Run: headless pygame with SDL's dummy video driver; simulated clock (each Clock.tick advances the game by its frame time, no real sleeping); random seed 0; keys injected as events and as key.get_pressed() state; no mouse input.
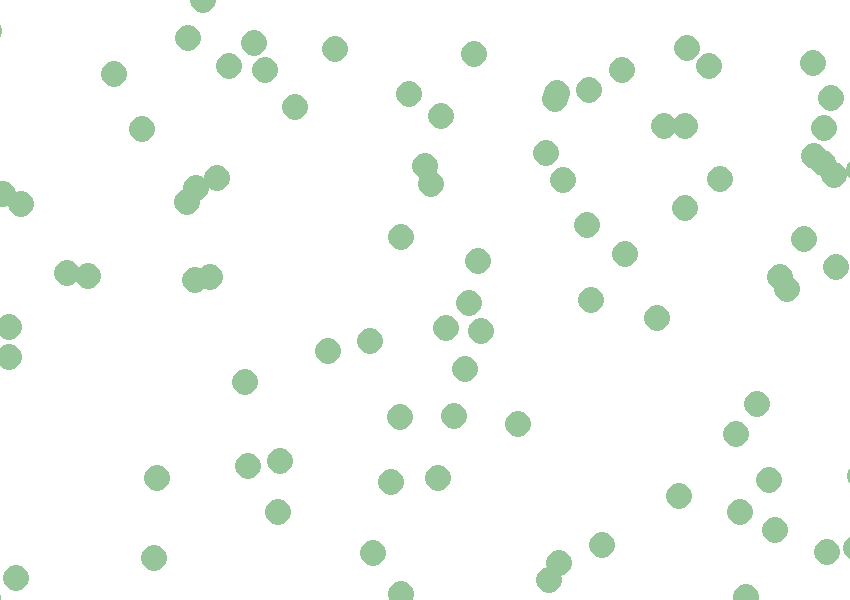
Frame 1 of 4 · flips 1–60 · no input
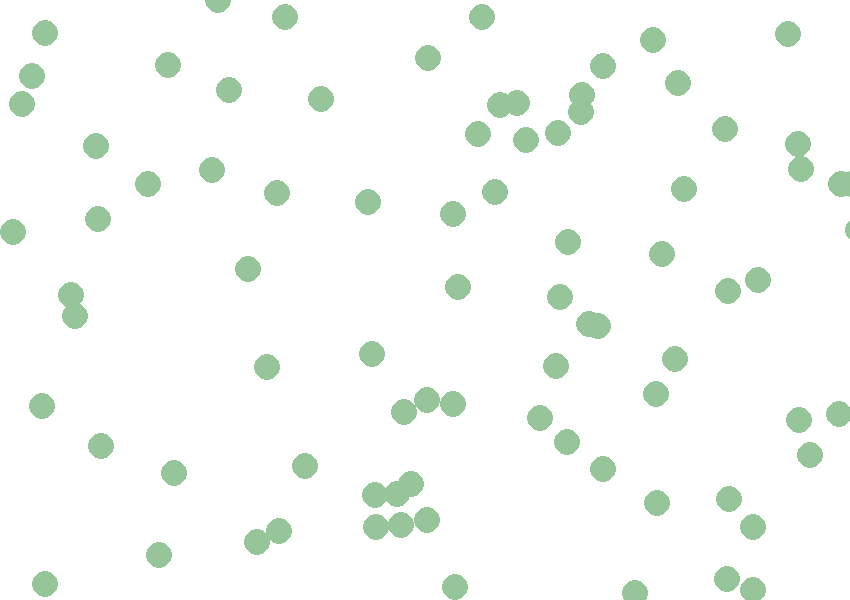
Frame 2 of 4 · flips 61–180 · tapped SPACE, RETURN · held RIGHT (→), D
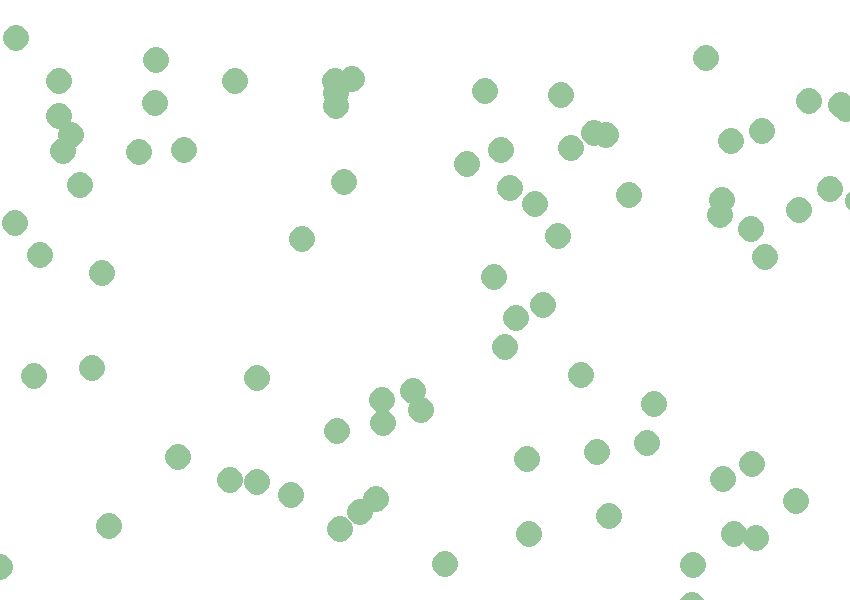
Frame 3 of 4 · flips 181–300 · held DOWN (↓), S
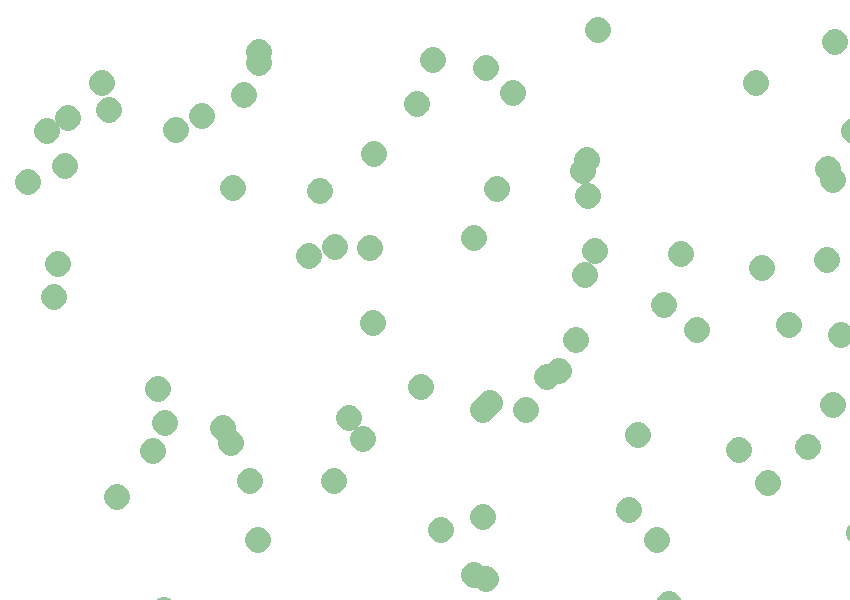
Frame 4 of 4 · flips 301–420 · held LEFT (←), A, UP (↑), W

The pygame program that drew these frames:

import pygame,random
from pygame.locals import *
xmax = 850    #ancho de la pantalla
ymax = 600     #alto de la pantalla

class Particle():
    def __init__(self, iniciox, inicioy):

        self.x = iniciox
        self.y = inicioy
        self.sx = iniciox
        self.sy = inicioy

    def move(self,d,mx,my):

        if self.y < 0:

            self.x=self.sx
            self.y=self.sy

        else:
            self.y-=random.randint(-10,10) #Valores permitidos en el eje y
            
        self.x+=random.randint(-10,10) #Valores permitidos en el eje X        

def main():  #declaracion de colores
    pygame.init()
    screen = pygame.display.set_mode((xmax,ymax))
    white = (255,255,255) 
    black = (0,0,0)
    grey = (100,100,100)
    d = 30
    colal= (random.randint(100,200),random.randint(100,200), random.randint(100,200))

    clock=pygame.time.Clock()

    particulas = []
    for part in range(100):  #Cantidad de partículas
        particulas.append( Particle(d*random.randint(0,xmax//d),d*random.randint(0,ymax//d)) ) #Ajuste de posicion inicial
     
    exitflag = False
    while not exitflag:
        for event in pygame.event.get():
            if event.type == QUIT:
                exitflag = True
            elif event.type == KEYDOWN:
                if event.key == K_ESCAPE:
                    exitflag = True

        screen.fill(white)
        loc= []
        for p in particulas:
            p.move(d,xmax,ymax)
            ub = (p.x,p.y)
            col = colal
            if ub not in loc:
                loc.append(ub)
            else:
                col = black
            pygame.draw.circle(screen, col, (p.x, p.y), d //2 - 2)

        pygame.display.flip()
        clock.tick(8) #Ajuste del tiempo
    pygame.quit()

if __name__ == "__main__":
    main()
